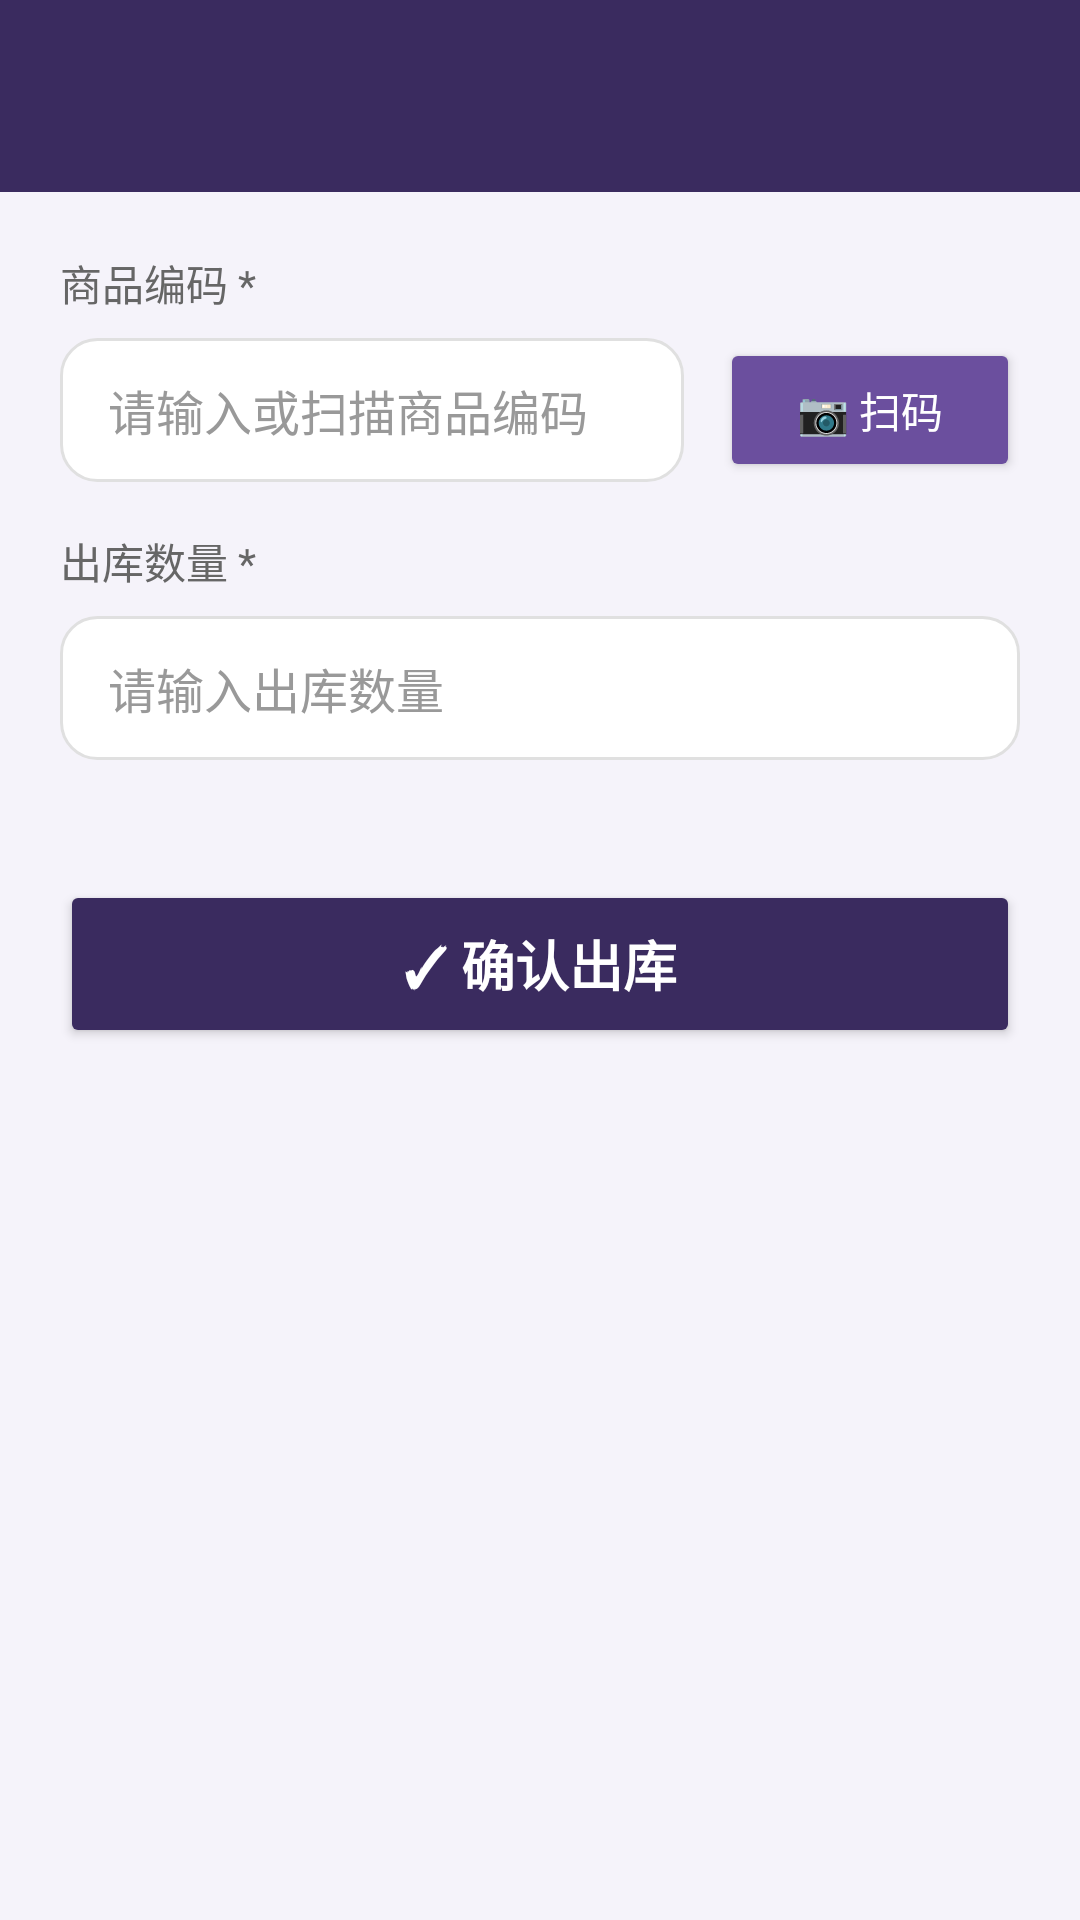

This screen was rendered from an Android layout file. Write that file and the resources it references.
<!-- AndroidManifest.xml: application theme Theme.DianCiGuanLi -->
<!-- res/layout/activity_out.xml -->
<?xml version="1.0" encoding="utf-8"?>
<LinearLayout xmlns:android="http://schemas.android.com/apk/res/android"
    xmlns:app="http://schemas.android.com/apk/res-auto"
    android:layout_width="match_parent"
    android:layout_height="match_parent"
    android:orientation="vertical"
    android:background="@color/purple_light">

    <androidx.appcompat.widget.Toolbar
        android:id="@+id/toolbar"
        android:layout_width="match_parent"
        android:layout_height="?attr/actionBarSize"
        android:background="@color/purple_primary"
        android:elevation="4dp"
        android:theme="@style/ThemeOverlay.AppCompat.ActionBar"
        app:popupTheme="@style/ThemeOverlay.AppCompat.Light"
        app:titleTextColor="@color/white"/>

    <ScrollView
        android:layout_width="match_parent"
        android:layout_height="match_parent"
        android:fillViewport="true">

        <LinearLayout
            android:layout_width="match_parent"
            android:layout_height="wrap_content"
            android:orientation="vertical"
            android:padding="20dp">

            <TextView
                android:layout_width="wrap_content"
                android:layout_height="wrap_content"
                android:text="商品编码 *"
                android:textSize="14sp"
                android:textColor="@color/text_secondary"
                android:layout_marginBottom="8dp"/>

            <LinearLayout
                android:layout_width="match_parent"
                android:layout_height="wrap_content"
                android:orientation="horizontal"
                android:layout_marginBottom="16dp">

                <EditText
                    android:id="@+id/edt_code"
                    android:hint="请输入或扫描商品编码"
                    android:layout_width="0dp"
                    android:layout_height="48dp"
                    android:layout_weight="1"
                    android:paddingHorizontal="16dp"
                    android:background="@drawable/input_background"
                    android:textColor="@color/text_primary"
                    android:textColorHint="@color/text_hint"
                    android:textSize="16sp"/>

                <Button
                    android:id="@+id/btn_scan"
                    android:layout_width="wrap_content"
                    android:layout_height="48dp"
                    android:layout_marginLeft="12dp"
                    android:text="📷 扫码"
                    android:textSize="14sp"
                    android:textColor="@color/white"
                    android:backgroundTint="@color/purple_secondary"
                    android:minWidth="100dp"
                    app:cornerRadius="12dp"/>
            </LinearLayout>

            <TextView
                android:layout_width="wrap_content"
                android:layout_height="wrap_content"
                android:text="出库数量 *"
                android:textSize="14sp"
                android:textColor="@color/text_secondary"
                android:layout_marginBottom="8dp"/>

            <EditText
                android:id="@+id/edt_out_count"
                android:hint="请输入出库数量"
                android:inputType="number"
                android:layout_width="match_parent"
                android:layout_height="48dp"
                android:paddingHorizontal="16dp"
                android:background="@drawable/input_background"
                android:textColor="@color/text_primary"
                android:textColorHint="@color/text_hint"
                android:textSize="16sp"
                android:layout_marginBottom="16dp"/>

            <Button
                android:id="@+id/btn_do_out"
                android:layout_width="match_parent"
                android:layout_height="56dp"
                android:layout_marginTop="24dp"
                android:text="✓ 确认出库"
                android:textSize="18sp"
                android:textColor="@color/white"
                android:textStyle="bold"
                app:backgroundTint="@color/purple_primary"
                app:cornerRadius="16dp"/>

        </LinearLayout>
    </ScrollView>
</LinearLayout>
<!-- resources referenced by this layout -->
<resources>
  <color name="purple_light">#F5F3FA</color>
  <color name="purple_primary">#3A2B5F</color>
  <color name="purple_secondary">#6B4F9E</color>
  <color name="text_hint">#999999</color>
  <color name="text_primary">#333333</color>
  <color name="text_secondary">#666666</color>
  <color name="white">#FFFFFFFF</color>
  <!-- drawable input_background (drawable) -->
  <?xml version="1.0" encoding="utf-8"?>
  <shape xmlns:android="http://schemas.android.com/apk/res/android"
      android:shape="rectangle">
      <solid android:color="@color/white"/>
      <corners android:radius="12dp"/>
      <stroke
          android:width="1dp"
          android:color="@color/input_border"/>
      <padding
          android:left="0dp"
          android:top="0dp"
          android:right="0dp"
          android:bottom="0dp"/>
  </shape>
  <style name="Theme.DianCiGuanLi" parent="Base.Theme.DianCiGuanLi" />
  <color name="input_border">#E0E0E0</color>
  <style name="Base.Theme.DianCiGuanLi" parent="Theme.Material3.DayNight.NoActionBar">
          
          
      </style>
</resources>
